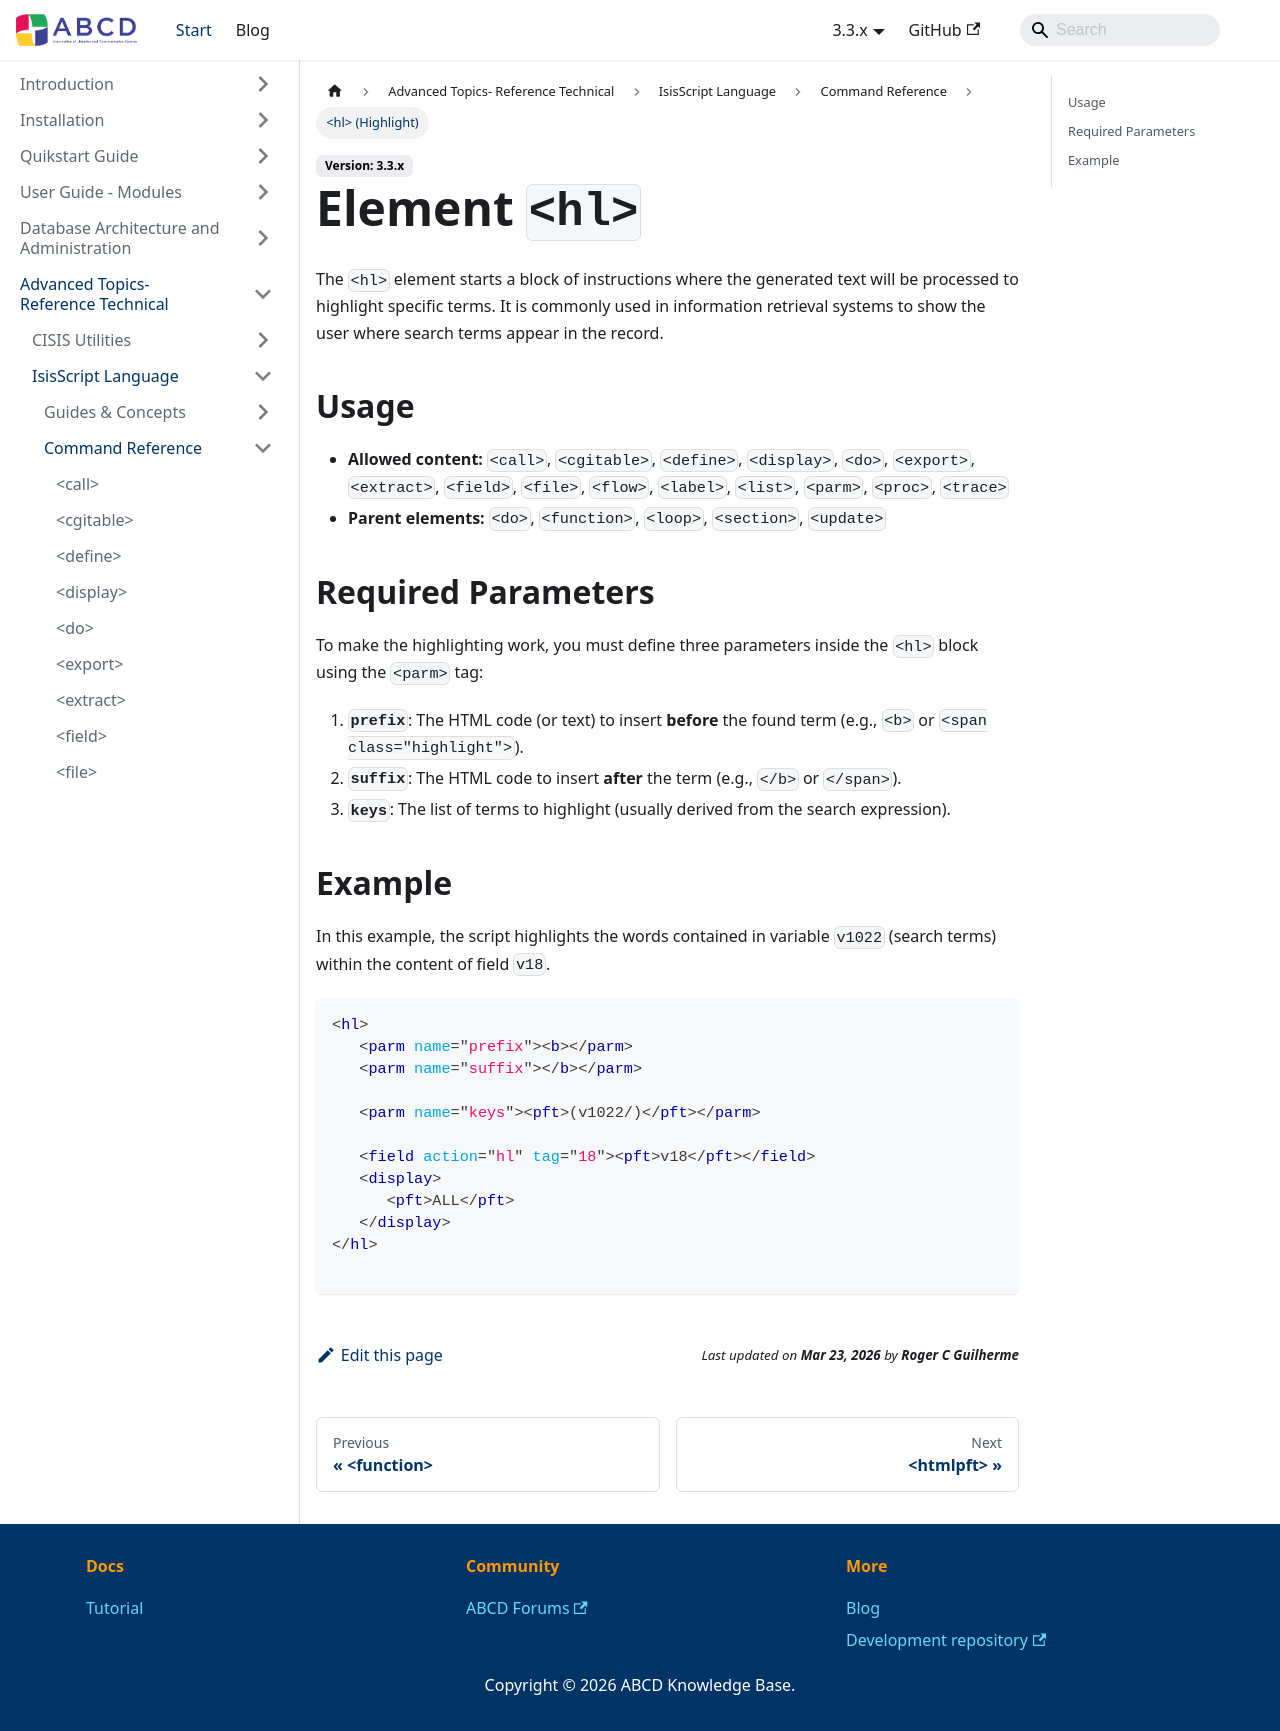

repository: ABCD-DEVCOM/ABCD-DEVCOM.github.io · page: docs/3.3/abcd-advanced/isisscript/reference/hl.html · generator: docusaurus

---
title: <hl> (Highlight)
description: Highlights specific terms within a display block.
---

# Element `<hl>`

The `<hl>` element starts a block of instructions where the generated text will be processed to highlight specific terms. It is commonly used in information retrieval systems to show the user where search terms appear in the record.

## Usage
- **Allowed content:** `<call>`, `<cgitable>`, `<define>`, `<display>`, `<do>`, `<export>`, `<extract>`, `<field>`, `<file>`, `<flow>`, `<label>`, `<list>`, `<parm>`, `<proc>`, `<trace>`
- **Parent elements:** `<do>`, `<function>`, `<loop>`, `<section>`, `<update>`

## Required Parameters
To make the highlighting work, you must define three parameters inside the `<hl>` block using the `<parm>` tag:

1.  **`prefix`**: The HTML code (or text) to insert **before** the found term (e.g., `<b>` or `<span class="highlight">`).
2.  **`suffix`**: The HTML code to insert **after** the term (e.g., `</b>` or `</span>`).
3.  **`keys`**: The list of terms to highlight (usually derived from the search expression).

## Example

In this example, the script highlights the words contained in variable `v1022` (search terms) within the content of field `v18`.

```xml
<hl>
   <parm name="prefix"><b></parm>
   <parm name="suffix"></b></parm>
   
   <parm name="keys"><pft>(v1022/)</pft></parm>
   
   <field action="hl" tag="18"><pft>v18</pft></field>
   <display>
      <pft>ALL</pft>
   </display>
</hl>

```
